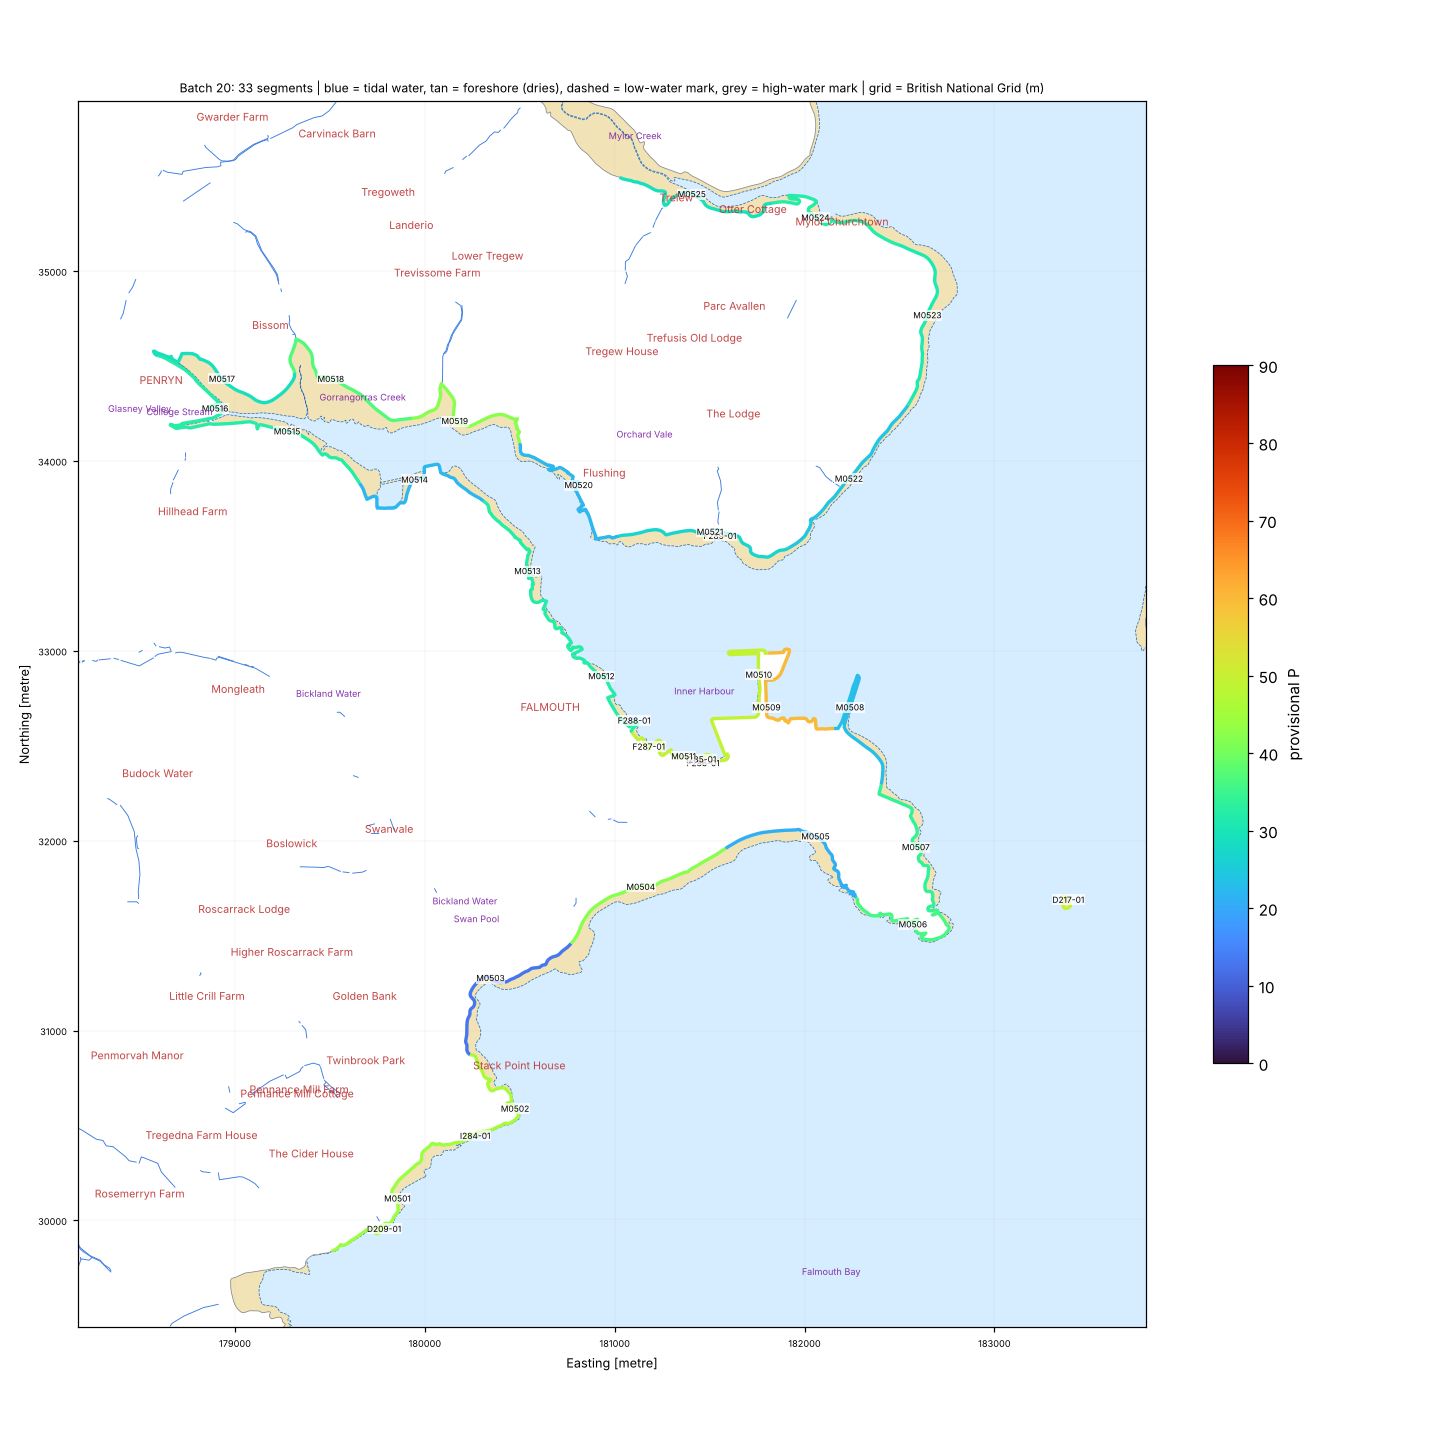

The table this chart was drawn from, first rows:
seg_id, group, lat, lon, length_m, names_nearby, nearest_place, setting, aspect_open_deg, intertidal_width_m, maxdepth_150m, maxdepth_300m, maxdepth_1000m, dist_to_5m, dist_to_10m, dist_to_20m, eusm_substrate_100m, eusm_substrate_300m, eusm_substrate_1000m, eusm_nearest_substrate, eusm_nearest_dist_m, eusm_nearest_biozone, eusm_nearest_energy, dist_to_mapped_rock_m
D209-01, DRY, 50.13, -5.082, 116.6, Newporth Head [Coastal Headland, 131 m];…, Twinbrook Park (Suburban Area, 1.0 km), open coast, 125.0, 0.0, 6.6, 9.2, 16.4, 134.3, 365.2, 2757, , Sand, Coarse substrate, Rock or other hard substrata, 122.0, Infralittoral, High energy, 122.0
D217-01, DRY, 50.15, -5.033, 172.6, Black Rock [Other Coastal Landform, 22 m…, St Mawes (Village, 1.9 km), open coast, 158.0, 0.0, 7.3, 9.4, 33.3, 61.7, 376.9, 550.1, Rock or other hard substrata, Rock or other hard substrata, Coarse substrate, Rock or other hard substrata, 0.0, Infralittoral, No energy information, 0.0
F286-01, FRAG, 50.15, -5.06, 34.6, Inner Harbour [Tidal Water, 349 m]; Cast…, Falmouth (Town, 1.0 km), estuary / ria / harbour, 331.0, 54.0, 3.6, 5.7, 8.3, 219.5, 1109, 1873, , , , Sand, 148.0, Infralittoral, No energy information, 538.0
F287-01, FRAG, 50.15, -5.064, 10.1, Inner Harbour [Tidal Water, 324 m]; Cast…, Falmouth (Town, 0.7 km), estuary / ria / harbour, 14.0, 18.0, , 5.7, 8.3, 296.3, 1276, 2114, , Sand, Seabed, Sand, 211.0, Infralittoral, No energy information, 772.0
F288-01, FRAG, 50.15, -5.066, 1.2, Inner Harbour [Tidal Water, 303 m]; Well…, Falmouth (Town, 0.6 km), estuary / ria / harbour, 29.0, 2.0, 0.0, 4.1, 8.3, 306.9, 1421, 2125, , , , Sand, 120.0, Infralittoral, No energy information, 734.0
F289-01, FRAG, 50.16, -5.06, 3.0, Kiln Quay [Other Coastal Landform, 79 m]…, Flushing (Village, 0.8 km), semi-enclosed bay / estuary mouth, 139.0, 19.0, 4.8, 5.8, 8.3, 232.7, 1316, 1351, , Seabed, , Rock or other hard substrata, 110.0, Infralittoral, No energy information, 110.0
I284-01, ISLET, 50.13, -5.076, 0.3, Pennance Point [Coastal Headland, 227 m]…, Twinbrook Park (Suburban Area, 0.9 km), open coast, 131.0, 3.0, , 10.2, 16.6, 170.0, 252.4, 2433, , , Coarse substrate, Rock or other hard substrata, 164.0, Infralittoral, High energy, 164.0
I285-01, ISLET, 50.15, -5.061, 0.1, Inner Harbour [Tidal Water, 327 m]; Cast…, Falmouth (Town, 1.0 km), semi-enclosed bay / estuary mouth, 256.0, 48.0, 3.6, 5.7, 8.3, 219.5, 1109, 1873, , , , Sand, 148.0, Infralittoral, No energy information, 538.0
M0501, MAIN, 50.13, -5.082, 999.2, Newporth Head [Coastal Headland, 47 m]; …, Twinbrook Park (Suburban Area, 0.8 km), open coast, 129.0, 7.0, 6.3, 9.2, 16.2, 142.9, 359.0, 2714, , Rock or other hard substrata, Coarse substrate, Sand, 198.0, Infralittoral, High energy, 226.0
M0502, MAIN, 50.13, -5.073, 999.2, Pennance Point [Coastal Headland, 43 m];…, Twinbrook Park (Suburban Area, 1.0 km), open coast, 128.0, 7.0, 6.4, 10.0, 16.7, 129.4, 290.0, 2302, Seabed, Sand, Coarse substrate, Rock or other hard substrata, 113.0, Infralittoral, High energy, 113.0
M0503, MAIN, 50.14, -5.075, 999.2, Swanpool Beach [Beach, 90 m]; Swanpool P…, Golden Bank (Suburban Area, 0.9 km), open coast, 135.0, 25.0, 0.1, 3.5, 12.5, 403.8, 841.5, 2788, , Seabed, Rock or other hard substrata, Rock or other hard substrata, 256.0, Infralittoral, High energy, 256.0
M0504, MAIN, 50.15, -5.065, 999.2, Gyllyngvase Beach [Beach, 309 m]; Castle…, Falmouth (Town, 1.1 km), open coast, 143.0, 70.0, 3.3, 6.9, 12.9, 197.6, 575.5, 2514, Rock or other hard substrata, Rock or other hard substrata, Coarse substrate, Rock or other hard substrata, 57.0, Infralittoral, No energy information, 57.0
M0505, MAIN, 50.15, -5.052, 999.2, Castle Beach [Beach, 474 m]; Middle Poin…, Falmouth (Town, 1.7 km), semi-enclosed bay / estuary mouth, 171.0, 47.0, , 5.2, 12.5, 278.7, 626.1, 1604, , Seabed, Coarse substrate, Rock or other hard substrata, 157.0, Infralittoral, High energy, 157.0
M0506, MAIN, 50.14, -5.045, 999.2, Pendennis Point [Coastal Headland, 95 m]…, Falmouth (Town, 2.4 km), semi-enclosed bay / estuary mouth, 167.0, 2.0, 0.3, 9.2, 14.5, 166.0, 358.1, 1276, , Rock or other hard substrata, Coarse substrate, Rock or other hard substrata, 188.0, Infralittoral, Low energy, 188.0
M0507, MAIN, 50.15, -5.045, 999.2, Middle Point [Other Coastal Landform, 86…, Falmouth (Town, 2.2 km), tidal river / creek, 217.0, 15.0, 0.5, 5.5, 12.3, 289.5, 761.7, 1055, Seabed, Coarse substrate, Coarse substrate, Rock or other hard substrata, 140.0, Infralittoral, No energy information, 140.0
M0508, MAIN, 50.15, -5.05, 999.2, Middle Point [Other Coastal Landform, 74…, Falmouth (Town, 1.7 km), semi-enclosed bay / estuary mouth, 123.0, 7.0, 4.0, 7.6, 8.3, 161.7, 1041, 1102, Seabed, Coarse substrate, Coarse substrate, Coarse substrate, 56.0, Infralittoral, No energy information, 109.0
M0509, MAIN, 50.15, -5.056, 999.2, Inner Harbour [Tidal Water, 419 m]; Tref…, Falmouth (Town, 1.3 km), estuary / ria / harbour, 50.0, 49.0, 6.5, 8.3, 8.3, 73.9, 1319, 1534, , Rock or other hard substrata, Coarse substrate, Coarse substrate, 180.0, Infralittoral, No energy information, 219.0
M0510, MAIN, 50.16, -5.057, 999.2, Inner Harbour [Tidal Water, 397 m]; Tref…, Falmouth (Town, 1.3 km), estuary / ria / harbour, 268.0, 4.0, 6.5, 8.3, 8.3, 108.7, 1376, 1439, , Sand, , Sand, 126.0, Infralittoral, No energy information, 211.0
M0511, MAIN, 50.15, -5.062, 999.2, Inner Harbour [Tidal Water, 304 m]; Cast…, Falmouth (Town, 0.9 km), estuary / ria / harbour, 352.0, 8.0, 3.6, 5.7, 8.3, 235.7, 1143, 2001, , Sand, Seabed, Sand, 198.0, Infralittoral, No energy information, 670.0
M0512, MAIN, 50.16, -5.068, 999.2, Inner Harbour [Tidal Water, 468 m]; Well…, Falmouth (Town, 0.5 km), estuary / ria / harbour, 49.0, 20.0, 1.6, 2.5, 8.3, 427.6, 1708, 2163, , Sand, , Sand, 203.0, Infralittoral, No energy information, 730.0
M0513, MAIN, 50.16, -5.074, 999.2, Well Beach [Beach, 127 m]; Kiln Quay [Ot…, Flushing (Village, 0.6 km), estuary / ria / harbour, 93.0, 18.0, 2.0, 2.6, 6.5, 540.2, 2318, 2349, Seabed, , , Sand, 114.0, Infralittoral, No energy information, 955.0
M0514, MAIN, 50.16, -5.083, 999.2, Sailor's Creek [Channel, 406 m]; Gorrang…, Flushing (Village, 0.9 km), tidal river / creek, 317.0, 30.0, 1.9, 2.3, 2.9, 1287, 2895, 2900, , , , Sand, 122.0, Infralittoral, No energy information, 1639
M0515, MAIN, 50.17, -5.092, 999.2, Gorrangorras Creek [Channel, 282 m]; Sai…, Bissom (Hamlet, 0.7 km), estuary / ria / harbour, 52.0, 25.0, , 1.9, 2.3, 1980, 3553, 3553, , , , Sand, 701.0, Infralittoral, No energy information, 2331
M0516, MAIN, 50.17, -5.097, 999.2, Gorrangorras Creek [Channel, 549 m]; Sai…, Penryn (Town, 0.4 km), estuary / ria / harbour, 91.0, 33.0, 1.9, 1.9, 1.9, 2351, 3916, 3916, , , , Sand, 1071, Infralittoral, No energy information, 2705
M0517, MAIN, 50.17, -5.097, 999.2, Gorrangorras Creek [Channel, 503 m]; Sai…, Bissom (Hamlet, 0.4 km), tidal river / creek, 168.0, 95.0, 1.4, 1.9, 1.9, 2438, 3979, 3980, , , , Sand, 1146, Infralittoral, No energy information, 2787
M0518, MAIN, 50.17, -5.089, 999.2, Gorrangorras Creek [Channel, 84 m]; Sail…, Bissom (Hamlet, 0.6 km), tidal river / creek, 187.0, 155.0, , 0.1, 2.3, 2047, 3501, 3506, , , , Sand, 717.0, Infralittoral, No energy information, 2366
M0519, MAIN, 50.17, -5.08, 999.2, Sailor's Creek [Channel, 90 m]; Gorrango…, Flushing (Village, 0.7 km), estuary / ria / harbour, 179.0, 35.0, 2.3, 2.3, 2.9, 1265, 2712, 2712, Seabed, , , Sand, 110.0, Infralittoral, No energy information, 1554
M0520, MAIN, 50.16, -5.07, 999.2, Well Beach [Beach, 610 m]; Kiln Quay [Ot…, Flushing (Village, 0.0 km), tidal river / creek, 256.0, 36.0, 2.9, 2.9, 6.5, 571.1, 2049, 2059, , , , Sand, 124.0, Infralittoral, No energy information, 818.0
M0521, MAIN, 50.16, -5.061, 999.2, Kiln Quay [Other Coastal Landform, 59 m]…, Flushing (Village, 0.7 km), semi-enclosed bay / estuary mouth, 139.0, 50.0, 4.8, 5.8, 8.3, 231.3, 1334, 1368, , Sand, , Rock or other hard substrata, 108.0, Infralittoral, No energy information, 108.0
M0522, MAIN, 50.17, -5.051, 999.2, Trefusis Point [Other Coastal Landform, …, Mylor Churchtown (Hamlet, 1.4 km), semi-enclosed bay / estuary mouth, 145.0, 25.0, 5.0, 5.3, 29.0, 165.5, 577.5, 591.8, , Seabed, Rock or other hard substrata, Sandy mud, 259.0, Infralittoral, No energy information, 450.0
M0523, MAIN, 50.17, -5.045, 999.2, Carrick Roads [Estuary, 135 m]; Penarrow…, Mylor Churchtown (Hamlet, 0.8 km), semi-enclosed bay / estuary mouth, 154.0, 51.0, 3.3, 6.8, 28.4, 295.4, 360.2, 424.5, Seabed, Rock or other hard substrata, Sandy mud, Rock or other hard substrata, 155.0, Infralittoral, No energy information, 155.0
M0524, MAIN, 50.18, -5.054, 999.2, Penarrow Point [Other Coastal Landform, …, Mylor Churchtown (Hamlet, 0.1 km), estuary / ria / harbour, 43.0, 18.0, 0.7, 1.1, 3.3, 1116, 1179, 1240, , Sand, Sandy mud, Sand, 79.0, Infralittoral, No energy information, 602.0
M0525, MAIN, 50.18, -5.063, 999.2, Mylor Creek [Channel, 502 m]; Penarrow P…, Trelew (Village, 0.2 km), tidal river / creek, 333.0, 15.0, , , 1.2, 1732, 1795, 1857, , , , Sand, 629.0, Infralittoral, No energy information, 1235
